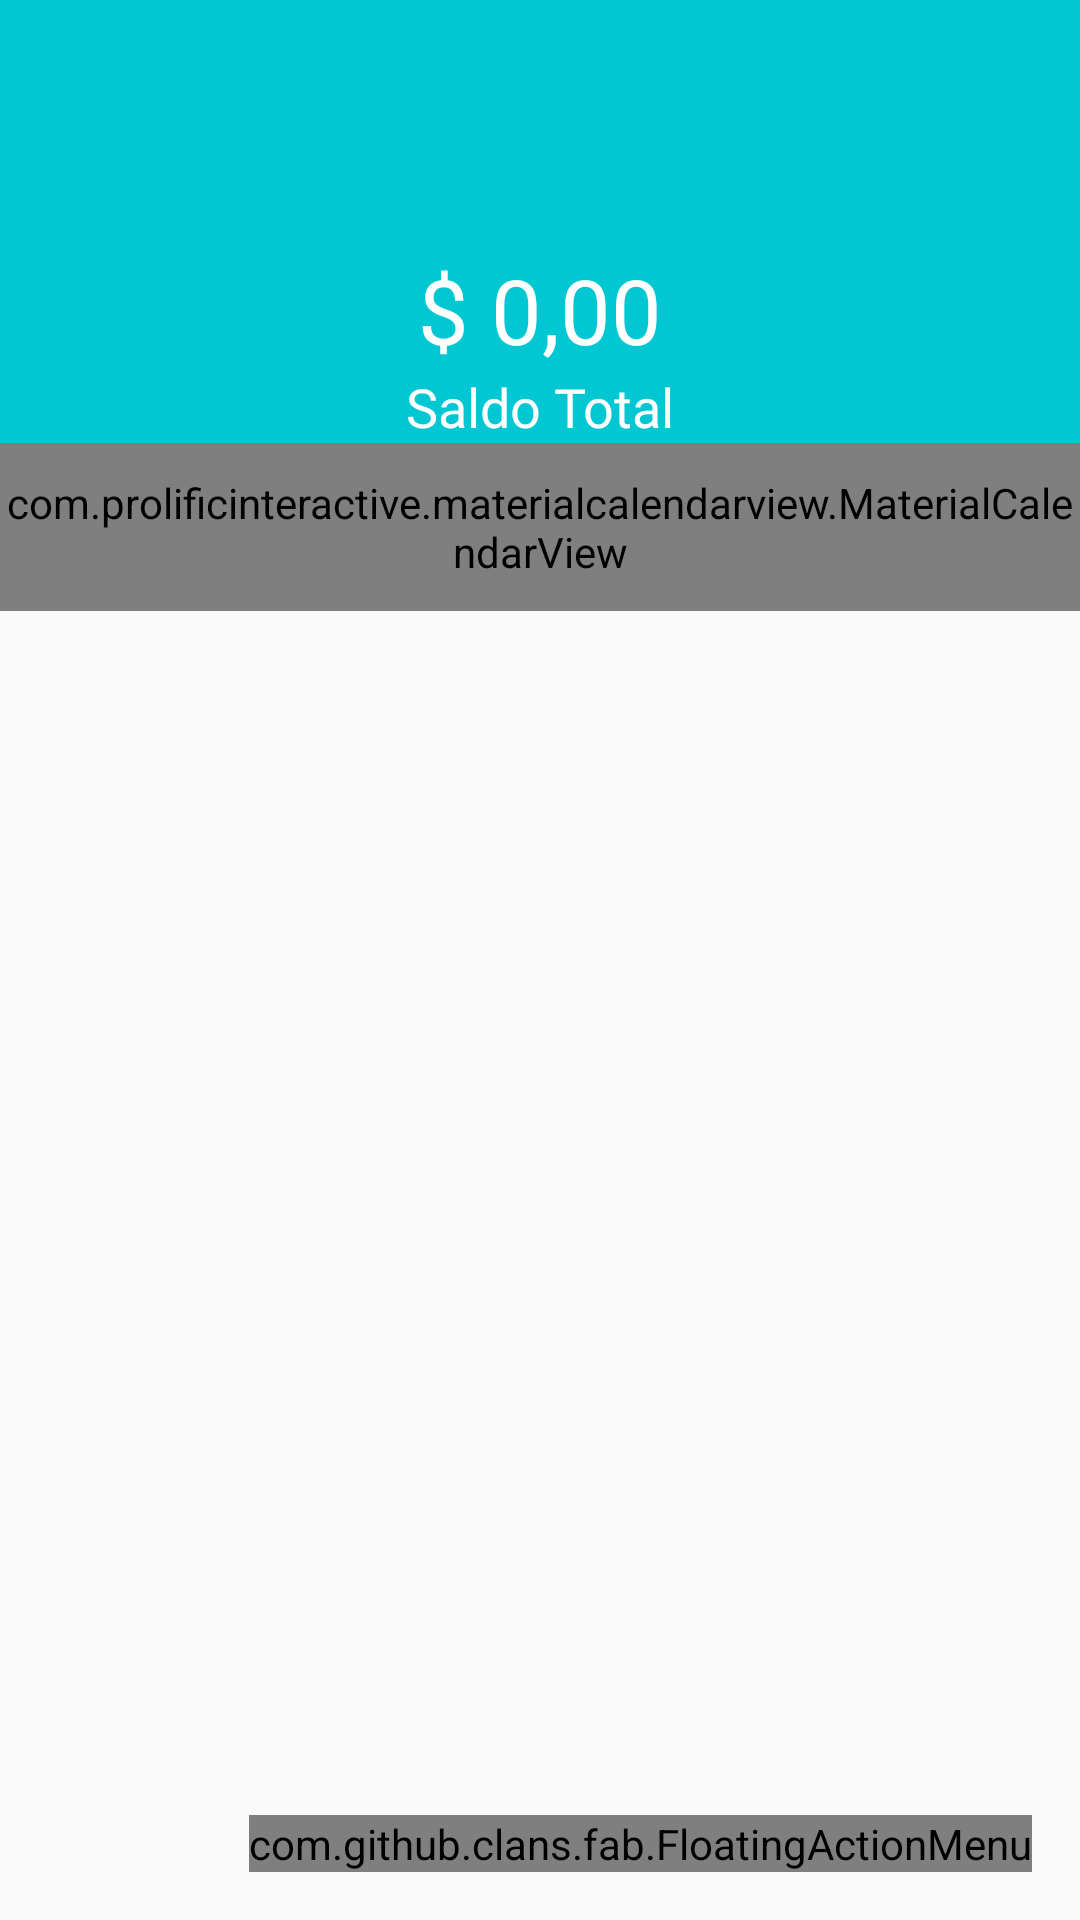

Write the Android layout XML for this screen, with the resource values it uses.
<!-- AndroidManifest.xml: application theme AppTheme -->
<!-- res/layout/activity_home.xml -->
<?xml version="1.0" encoding="utf-8"?>
<android.support.constraint.ConstraintLayout
        xmlns:android="http://schemas.android.com/apk/res/android"
        xmlns:app="http://schemas.android.com/apk/res-auto"
        xmlns:fab="http://schemas.android.com/apk/res-auto"
        xmlns:tools="http://schemas.android.com/tools"
        android:layout_width="match_parent"
        android:layout_height="match_parent"
        tools:context=".activities.HomeActivity">

    <android.support.v7.widget.Toolbar
            android:layout_width="match_parent"
            android:layout_height="?attr/actionBarSize"
            android:elevation="0dp"
            android:background="@color/color_primary"
            app:layout_constraintTop_toTopOf="parent"
            app:layout_constraintEnd_toEndOf="parent"
            app:layout_constraintStart_toStartOf="parent"
            android:id="@+id/toolbar"/>

    <LinearLayout
            android:orientation="vertical"
            android:layout_width="0dp"
            android:layout_height="wrap_content"
            app:layout_constraintStart_toStartOf="parent"
            app:layout_constraintEnd_toEndOf="parent"
            android:background="@color/color_primary"
            android:gravity="center"
            android:id="@+id/linear_layout"
            app:layout_constraintTop_toBottomOf="@+id/toolbar">

        <TextView
                android:id="@+id/tv_greeting"
                android:layout_width="match_parent"
                android:layout_height="wrap_content"
                android:textAlignment="center"
                android:textColor="@android:color/white"
                tools:text="Hola, Christian"
                android:fontFamily="@font/nunito_sans_semibold"
                android:textSize="20sp"/>

        <TextView
                android:layout_width="match_parent"
                android:layout_height="wrap_content"
                android:id="@+id/tv_balance"
                android:textAlignment="center"
                android:textColor="@android:color/white"
                android:text="@string/zeros"
                android:fontFamily="@font/nunito_sans_bold"
                android:textSize="30sp"
                />

        <TextView
                android:text="@string/balances_total"
                android:layout_width="match_parent"
                android:layout_height="wrap_content"
                android:textAlignment="center"
                android:textColor="@android:color/white"
                android:fontFamily="@font/nunito_sans_semibold"
                android:textSize="18sp"/>
    </LinearLayout>

    <com.prolificinteractive.materialcalendarview.MaterialCalendarView
            xmlns:app="http://schemas.android.com/apk/res-auto"
            android:id="@+id/calendar_view"
            android:layout_width="match_parent"
            android:layout_height="56dp"
            app:mcv_showOtherDates="all"
            app:mcv_selectionColor="#00F"
            app:mcv_tileSize="56dp"
            app:layout_constraintTop_toBottomOf="@+id/linear_layout"
            app:layout_constraintStart_toStartOf="parent"
            app:layout_constraintEnd_toEndOf="parent"/>

    <android.support.v7.widget.RecyclerView
            android:layout_width="0dp"
            android:layout_height="0dp"
            app:layout_constraintTop_toBottomOf="@+id/calendar_view"
            app:layout_constraintStart_toStartOf="parent"
            app:layout_constraintEnd_toEndOf="parent"
            app:layout_constraintBottom_toBottomOf="parent"
            android:id="@+id/rv_month_transactions"/>

    <com.github.clans.fab.FloatingActionMenu
            android:layout_width="wrap_content"
            android:layout_height="wrap_content"
            android:layout_marginEnd="16dp"
            android:layout_marginBottom="16dp"
            app:layout_constraintEnd_toEndOf="parent"
            app:layout_constraintBottom_toBottomOf="parent"
            app:menu_colorNormal="@color/color_accent"
            app:menu_colorPressed="@color/color_accent"
            fab:menu_icon="@drawable/ic_add">

        <com.github.clans.fab.FloatingActionButton
                android:id="@+id/fab_expenses"
                android:layout_width="wrap_content"
                android:layout_height="wrap_content"
                android:src="@drawable/ic_add"
                fab:fab_colorNormal="@color/color_primary_expense"
                fab:fab_label="@string/expense"
                fab:fab_size="mini"/>

        <com.github.clans.fab.FloatingActionButton
                android:id="@+id/fab_incomes"
                android:layout_width="wrap_content"
                android:layout_height="wrap_content"
                android:src="@drawable/ic_add"
                fab:fab_colorNormal="@color/color_primary_dark_income"
                fab:fab_label="@string/incomes"
                fab:fab_size="mini"/>

    </com.github.clans.fab.FloatingActionMenu>


</android.support.constraint.ConstraintLayout>
<!-- resources referenced by this layout -->
<resources>
  <color name="color_accent">#ff706a</color>
  <color name="color_primary">#01c7d2</color>
  <color name="color_primary_dark_income">#00be8b</color>
  <color name="color_primary_expense">#ff706a</color>
  <string name="balances_total">Saldo Total</string>
  <string name="expense">Gastos</string>
  <string name="incomes">Ingresos</string>
  <string name="zeros">$ 0,00</string>
  <style name="AppTheme" parent="Theme.AppCompat.Light.NoActionBar">
          <item name="colorPrimary">@color/color_primary</item>
          <item name="colorPrimaryDark">@color/color_primary_dark</item>
          <item name="colorAccent">@color/color_accent</item>
      </style>
  <color name="color_primary_dark">#00b2bc</color>
</resources>
